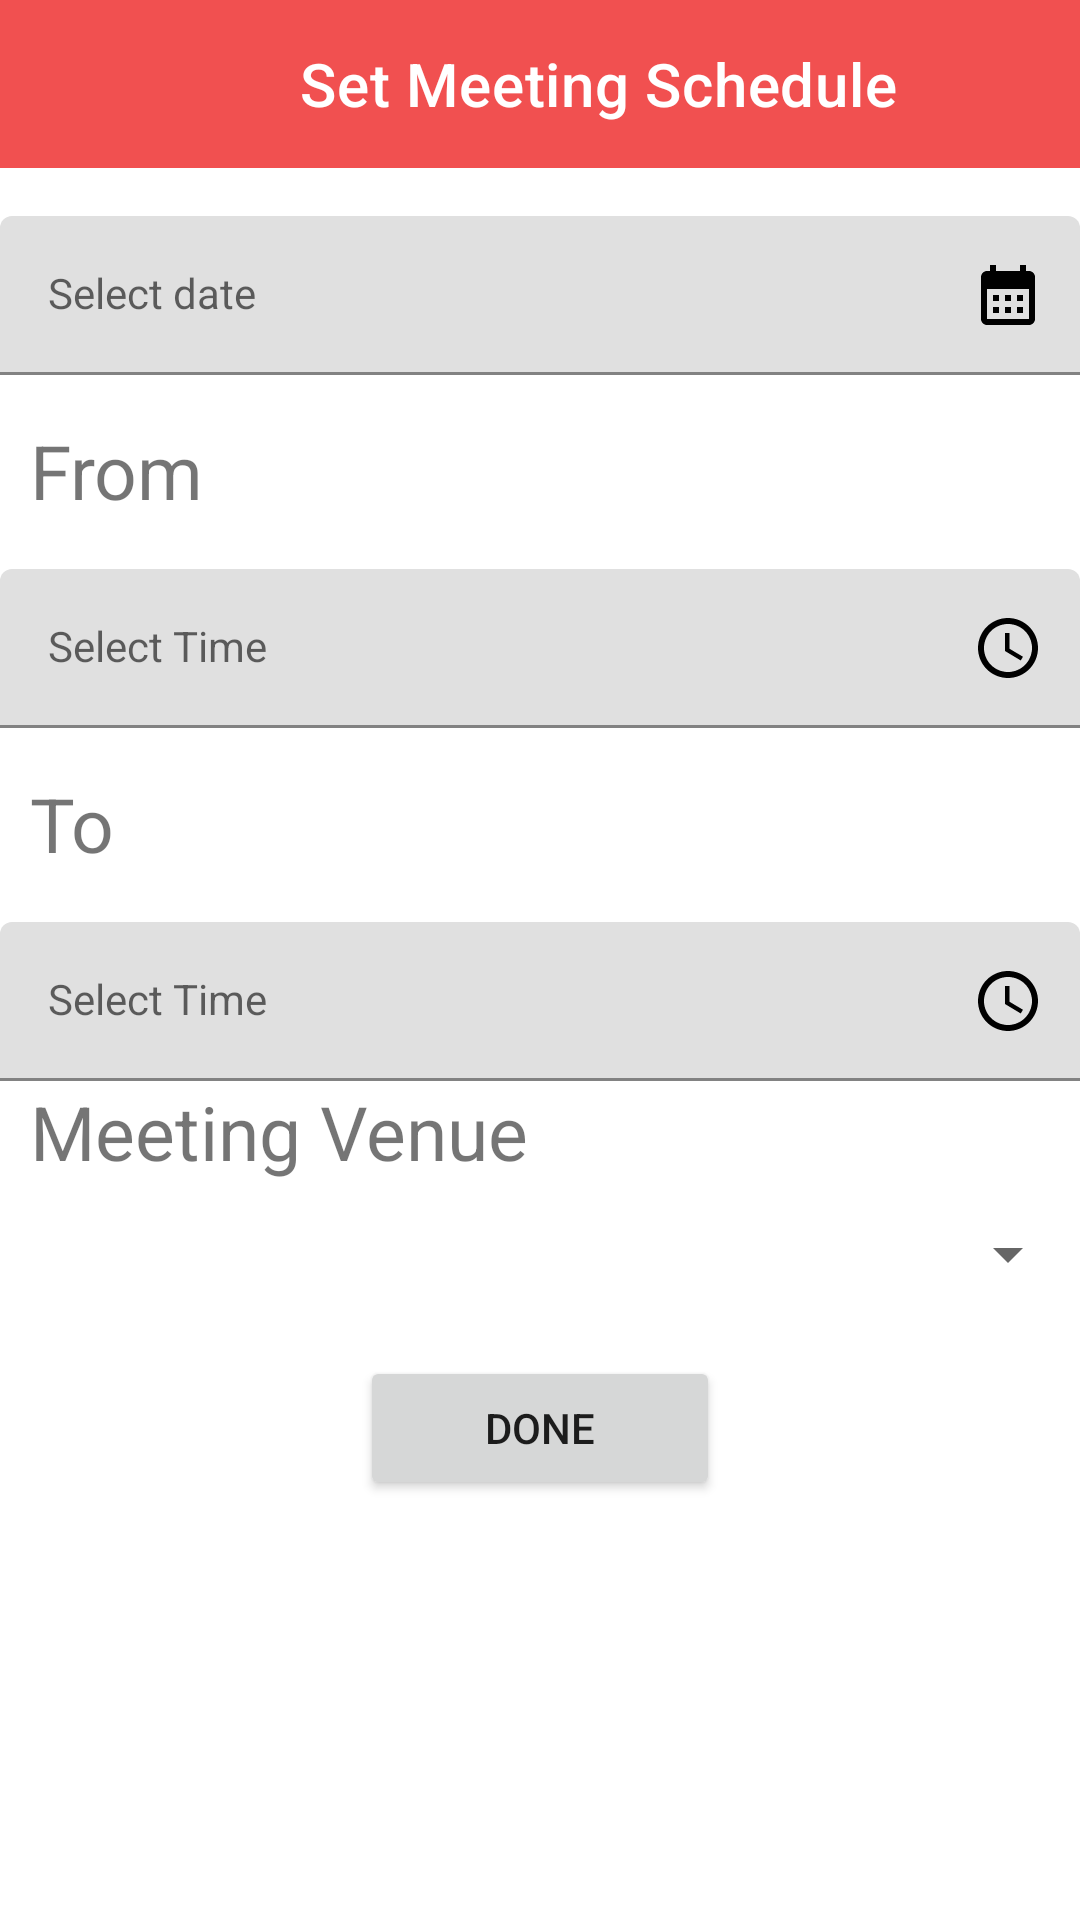

Reconstruct the res/layout file that produces this screen, plus the resources it refers to.
<!-- AndroidManifest.xml: application theme Theme.DisciplinaryCommitteeAssistant -->
<!-- res/layout/activity_meeting_schedule.xml -->
<?xml version="1.0" encoding="utf-8"?>
<LinearLayout xmlns:android="http://schemas.android.com/apk/res/android"
    xmlns:app="http://schemas.android.com/apk/res-auto"
    xmlns:tools="http://schemas.android.com/tools"
    android:layout_width="match_parent"
    android:layout_height="match_parent"
    tools:context=".MeetingScheduleActivity"
    android:orientation="vertical"
    >
    <LinearLayout
        android:layout_width="match_parent"
        android:layout_height="wrap_content"
        android:orientation="vertical">

        <com.google.android.material.appbar.AppBarLayout
            android:layout_width="match_parent"
            android:layout_height="wrap_content">

            <androidx.appcompat.widget.Toolbar
                android:id="@+id/drawer_toolbar"
                android:layout_width="match_parent"
                android:layout_height="wrap_content"
                app:title="Set Meeting Schedule"
                app:titleMarginStart="100dp"
                android:theme="@style/ThemeOverlay.AppCompat.Dark.ActionBar"
                app:popupTheme="@style/ThemeOverlay.AppCompat.Light" />
        </com.google.android.material.appbar.AppBarLayout>

    </LinearLayout>
    <com.google.android.material.textfield.TextInputLayout
        android:id="@+id/date_picker"
        android:layout_width="match_parent"
        android:layout_height="wrap_content"
        android:layout_marginTop="16dp"
        android:hint="Select date"
        app:endIconMode="custom"
        app:endIconDrawable="@drawable/baseline_calendar_month_24"
        app:endIconTint="@color/black">

        <com.google.android.material.textfield.TextInputEditText
            android:id="@+id/text_input_feild"
            android:layout_width="match_parent"
            android:layout_height="match_parent"
            android:background="@null"
            android:inputType="none"
            android:focusable="false"
            android:clickable="true"
            android:textAppearance="@style/TextAppearance.AppCompat.Body1" />
    </com.google.android.material.textfield.TextInputLayout>
    <TextView
        android:layout_marginTop="15dp"
        android:layout_width="match_parent"
        android:layout_height="wrap_content"
        android:text="From"
        android:paddingLeft="10dp"
        android:textSize="25dp"/>
    <com.google.android.material.textfield.TextInputLayout
        android:id="@+id/timePicker"
        android:layout_width="match_parent"
        android:layout_height="wrap_content"
        android:layout_marginTop="16dp"
        android:hint="Select Time"
        app:endIconMode="custom"
        app:endIconDrawable="@drawable/baseline_access_time_24"
        app:endIconTint="@color/black">

        <com.google.android.material.textfield.TextInputEditText
            android:id="@+id/SelectTime"
            android:layout_width="match_parent"
            android:layout_height="match_parent"
            android:background="@null"
            android:inputType="none"
            android:focusable="false"
            android:clickable="true"
            android:textAppearance="@style/TextAppearance.AppCompat.Body1" />
    </com.google.android.material.textfield.TextInputLayout>
    <TextView
    android:layout_marginTop="15dp"
    android:layout_width="match_parent"
    android:layout_height="wrap_content"
    android:text="To"
    android:paddingLeft="10dp"
    android:textSize="25dp"/>
    <com.google.android.material.textfield.TextInputLayout
        android:id="@+id/timePicker1"
        android:layout_width="match_parent"
        android:layout_height="wrap_content"
        android:layout_marginTop="16dp"
        android:hint="Select Time"
        app:endIconMode="custom"
        app:endIconDrawable="@drawable/baseline_access_time_24"
        app:endIconTint="@color/black">

        <com.google.android.material.textfield.TextInputEditText
            android:id="@+id/SelectTime1"
            android:layout_width="match_parent"
            android:layout_height="match_parent"
            android:background="@null"
            android:inputType="none"
            android:focusable="false"
            android:clickable="true"
            android:textAppearance="@style/TextAppearance.AppCompat.Body1" />
    </com.google.android.material.textfield.TextInputLayout>
    <TextView
        android:layout_width="match_parent"
        android:layout_height="wrap_content"
        android:text="Meeting Venue"
        android:textSize="25dp"
        android:paddingLeft="10dp"/>
    <Spinner
        android:layout_width="match_parent"
        android:layout_height="48dp"
        android:id="@+id/spinvenue"/>
   <Button
       android:layout_marginTop="10dp"
       android:paddingVertical="10dp"
       android:layout_width="match_parent"
       android:layout_height="wrap_content"
       android:text="Done"
       android:id="@+id/btnmeetingschedule"
       android:layout_marginRight="120dp"
       android:layout_marginLeft="120dp"
       />
</LinearLayout>
<!-- resources referenced by this layout -->
<resources>
  <color name="black">#FF000000</color>
  <!-- drawable baseline_access_time_24 (drawable) -->
  <vector android:height="24dp" android:tint="#09F31C"
      android:viewportHeight="24" android:viewportWidth="24"
      android:width="24dp" xmlns:android="http://schemas.android.com/apk/res/android">
      <path android:fillColor="@android:color/white" android:pathData="M11.99,2C6.47,2 2,6.48 2,12s4.47,10 9.99,10C17.52,22 22,17.52 22,12S17.52,2 11.99,2zM12,20c-4.42,0 -8,-3.58 -8,-8s3.58,-8 8,-8 8,3.58 8,8 -3.58,8 -8,8z"/>
      <path android:fillColor="@android:color/white" android:pathData="M12.5,7H11v6l5.25,3.15 0.75,-1.23 -4.5,-2.67z"/>
  </vector>
  <!-- drawable baseline_calendar_month_24 (drawable) -->
  <vector android:height="24dp" android:tint="#09F31C"
      android:viewportHeight="24" android:viewportWidth="24"
      android:width="24dp" xmlns:android="http://schemas.android.com/apk/res/android">
      <path android:fillColor="@android:color/white" android:pathData="M19,4h-1V2h-2v2H8V2H6v2H5C3.89,4 3.01,4.9 3.01,6L3,20c0,1.1 0.89,2 2,2h14c1.1,0 2,-0.9 2,-2V6C21,4.9 20.1,4 19,4zM19,20H5V10h14V20zM9,14H7v-2h2V14zM13,14h-2v-2h2V14zM17,14h-2v-2h2V14zM9,18H7v-2h2V18zM13,18h-2v-2h2V18zM17,18h-2v-2h2V18z"/>
  </vector>
  <style name="Theme.DisciplinaryCommitteeAssistant" parent="Theme.MaterialComponents.DayNight.NoActionBar">
          
          <item name="colorPrimary">#F15050</item>
          <item name="colorPrimaryVariant">@color/purple_700</item>
          <item name="colorOnPrimary">@color/white</item>
          
          <item name="colorSecondary">@color/teal_200</item>
          <item name="colorSecondaryVariant">@color/teal_700</item>
          <item name="colorOnSecondary">@color/black</item>
          
          <item name="android:statusBarColor">?attr/colorPrimaryVariant</item>
          
      </style>
  <color name="purple_700">#87572E</color>
  <color name="white">#FFFFFFFF</color>
  <color name="teal_200">#FF03DAC5</color>
  <color name="teal_700">#FF018786</color>
</resources>
